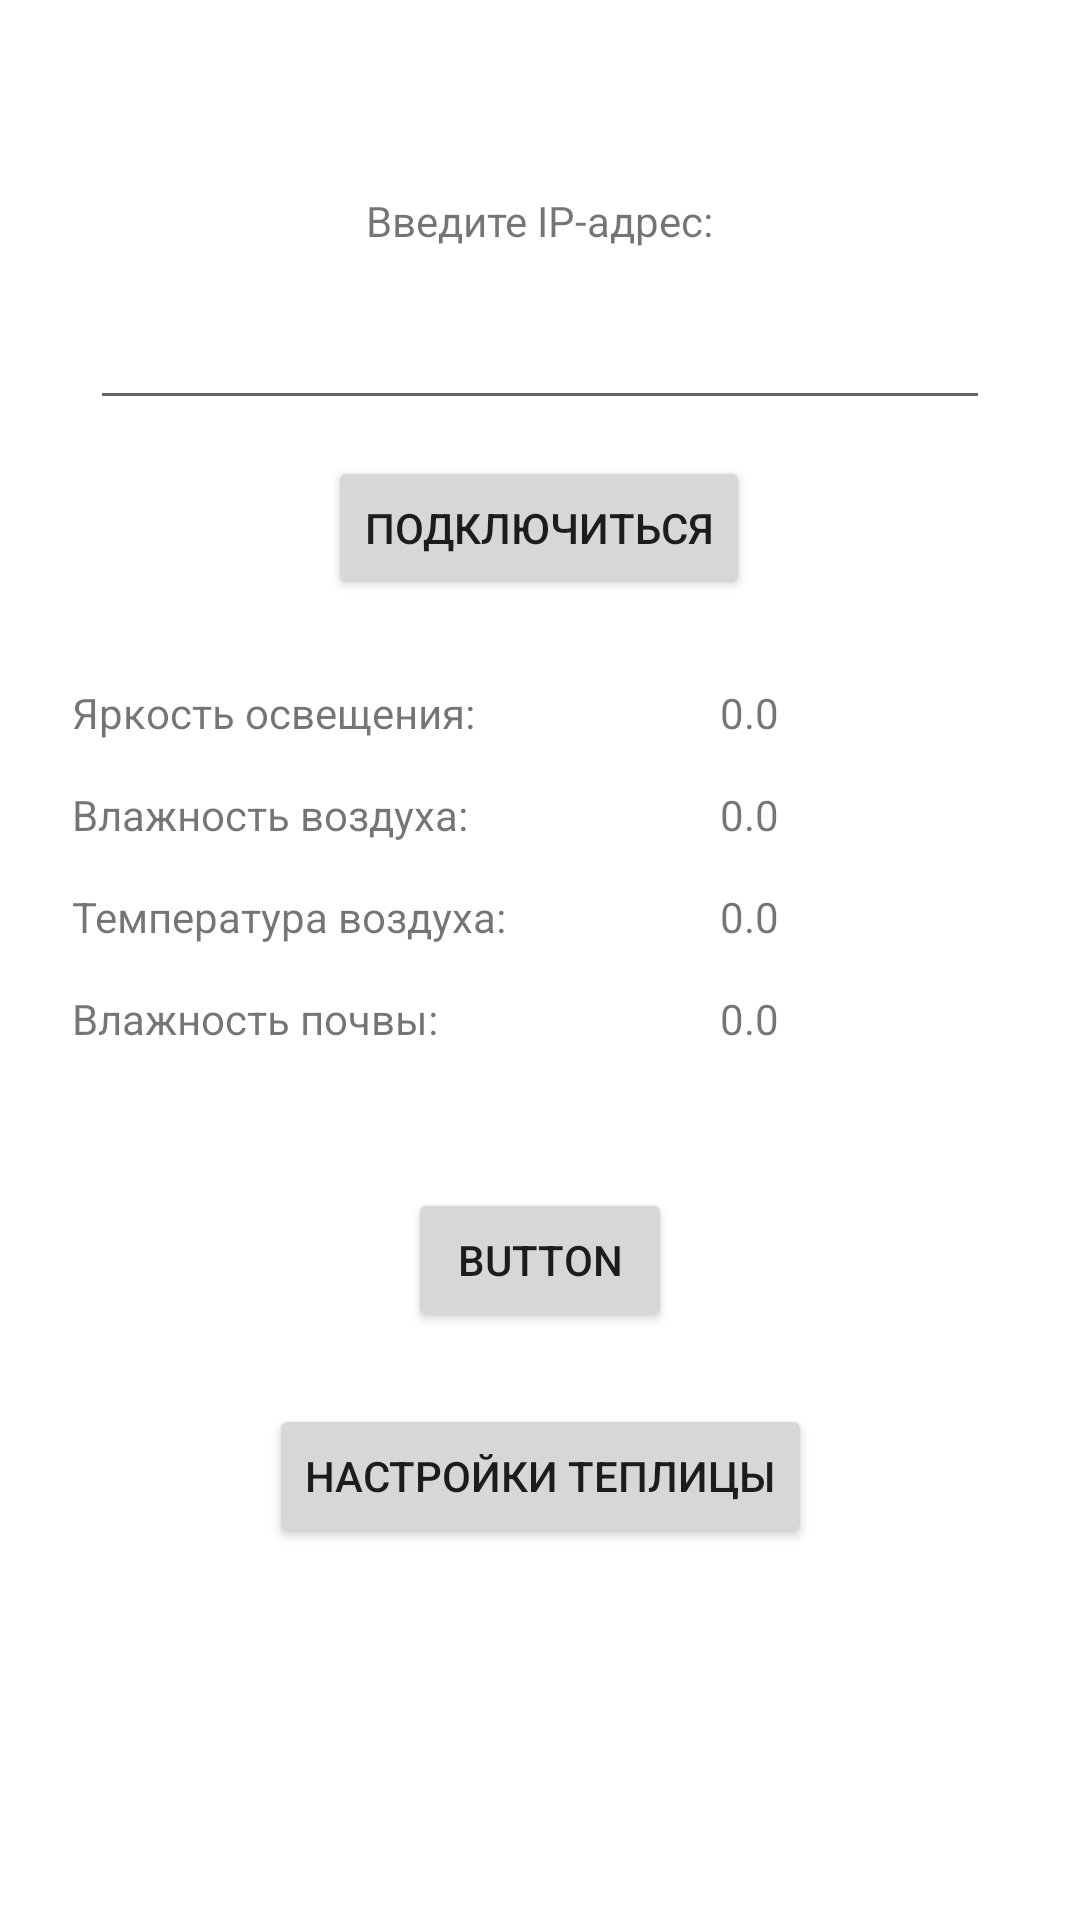

Write the Android layout XML for this screen, with the resource values it uses.
<!-- AndroidManifest.xml: application theme Theme.Automaticgreenhouse -->
<!-- res/layout/activity_main.xml -->
<?xml version="1.0" encoding="utf-8"?>
<androidx.constraintlayout.widget.ConstraintLayout xmlns:android="http://schemas.android.com/apk/res/android"
    xmlns:app="http://schemas.android.com/apk/res-auto"
    xmlns:tools="http://schemas.android.com/tools"
    android:layout_width="match_parent"
    android:layout_height="match_parent"
    tools:context=".MainActivity">

    <TextView
        android:id="@+id/connect_text_view"
        android:layout_width="218dp"
        android:layout_height="18dp"
        android:layout_marginTop="64dp"
        android:text="@string/connect_text"
        android:textAlignment="center"
        app:layout_constraintEnd_toEndOf="parent"
        app:layout_constraintHorizontal_bias="0.498"
        app:layout_constraintStart_toStartOf="parent"
        app:layout_constraintTop_toTopOf="parent" />

    <EditText
        android:id="@+id/ip_address_input"
        android:layout_width="300dp"
        android:layout_height="44dp"
        android:layout_marginTop="96dp"
        android:text="@string/welcome_text"
        app:layout_constraintEnd_toEndOf="parent"
        app:layout_constraintHorizontal_bias="0.498"
        app:layout_constraintStart_toStartOf="parent"
        app:layout_constraintTop_toTopOf="parent" />

    <Button
        android:id="@+id/buttonConnect"
        android:layout_width="wrap_content"
        android:layout_height="wrap_content"
        android:layout_marginTop="152dp"
        android:text="@string/connect_button_text"
        android:onClick="connectToServer"
        app:layout_constraintEnd_toEndOf="parent"
        app:layout_constraintHorizontal_bias="0.498"
        app:layout_constraintStart_toStartOf="parent"
        app:layout_constraintTop_toTopOf="parent" />

    <TextView
        android:id="@+id/lighting_brightness"
        android:layout_width="wrap_content"
        android:layout_height="wrap_content"
        android:layout_marginStart="24dp"
        android:layout_marginTop="228dp"
        android:text="Яркость освещения:"
        app:layout_constraintStart_toStartOf="parent"
        app:layout_constraintTop_toTopOf="parent" />

    <TextView
        android:id="@+id/air_humidity"
        android:layout_width="wrap_content"
        android:layout_height="wrap_content"
        android:layout_marginStart="24dp"
        android:layout_marginTop="15dp"
        android:text="Влажность воздуха:"
        app:layout_constraintStart_toStartOf="parent"
        app:layout_constraintTop_toBottomOf="@+id/lighting_brightness" />

    <TextView
        android:id="@+id/air_temperature"
        android:layout_width="wrap_content"
        android:layout_height="wrap_content"
        android:layout_marginStart="24dp"
        android:layout_marginTop="15dp"
        android:text="Температура воздуха:"
        app:layout_constraintStart_toStartOf="parent"
        app:layout_constraintTop_toBottomOf="@+id/air_humidity" />

    <TextView
        android:id="@+id/soil_moisture"
        android:layout_width="wrap_content"
        android:layout_height="wrap_content"
        android:layout_marginStart="24dp"
        android:layout_marginTop="15dp"
        android:text="Влажность почвы:"
        app:layout_constraintStart_toStartOf="parent"
        app:layout_constraintTop_toBottomOf="@+id/air_temperature" />

    <TextView
        android:id="@+id/lighting_brightness_request"
        android:layout_width="wrap_content"
        android:layout_height="wrap_content"
        android:layout_marginStart="240dp"
        android:layout_marginTop="228dp"
        android:text="0.0"
        app:layout_constraintStart_toStartOf="parent"
        app:layout_constraintTop_toTopOf="parent" />

    <TextView
        android:id="@+id/air_humidity_request"
        android:layout_width="wrap_content"
        android:layout_height="wrap_content"
        android:layout_marginStart="240dp"
        android:layout_marginTop="15dp"
        android:text="0.0"
        app:layout_constraintStart_toStartOf="parent"
        app:layout_constraintTop_toBottomOf="@+id/lighting_brightness_request" />

    <TextView
        android:id="@+id/air_temperature_request"
        android:layout_width="wrap_content"
        android:layout_height="wrap_content"
        android:layout_marginStart="240dp"
        android:layout_marginTop="15dp"
        android:text="0.0"
        app:layout_constraintStart_toStartOf="parent"
        app:layout_constraintTop_toBottomOf="@+id/air_humidity_request" />

    <TextView
        android:id="@+id/soil_moisture_request"
        android:layout_width="wrap_content"
        android:layout_height="wrap_content"
        android:layout_marginStart="240dp"
        android:layout_marginTop="15dp"
        android:text="0.0"
        app:layout_constraintStart_toStartOf="parent"
        app:layout_constraintTop_toBottomOf="@+id/air_temperature_request" />

    <Button
        android:id="@+id/buttonSendMessageToServer"
        android:layout_width="wrap_content"
        android:layout_height="wrap_content"
        android:layout_marginTop="396dp"
        android:onClick="sendMessageToServer"
        android:text="Button"
        app:layout_constraintEnd_toEndOf="parent"
        app:layout_constraintStart_toStartOf="parent"
        app:layout_constraintTop_toTopOf="parent" />

    <Button
        android:id="@+id/buttonSettingsActivity"
        android:layout_width="wrap_content"
        android:layout_height="wrap_content"
        android:layout_marginTop="468dp"
        android:onClick="startSettingsActivity"
        android:text="@string/settings_activity"
        app:layout_constraintEnd_toEndOf="parent"
        app:layout_constraintStart_toStartOf="parent"
        app:layout_constraintTop_toTopOf="parent" />

</androidx.constraintlayout.widget.ConstraintLayout>
<!-- resources referenced by this layout -->
<resources>
  <string name="connect_button_text">подключиться</string>
  <string name="connect_text">Введите IP-адрес:</string>
  <string name="settings_activity">настройки теплицы</string>
  <string name="welcome_text">     </string>
  <style name="Theme.Automaticgreenhouse" parent="Theme.MaterialComponents.DayNight.DarkActionBar">
          
          <item name="colorPrimary">@color/purple_500</item>
          <item name="colorPrimaryVariant">@color/purple_700</item>
          <item name="colorOnPrimary">@color/white</item>
          
          <item name="colorSecondary">@color/teal_200</item>
          <item name="colorSecondaryVariant">@color/teal_700</item>
          <item name="colorOnSecondary">@color/black</item>
          
          <item name="android:statusBarColor">?attr/colorPrimaryVariant</item>
          
      </style>
  <!-- not gathered from this repository: default colours our renderer supplied (Android Studio template values) -->
  <color name="purple_500">#FF6200EE</color>
  <color name="purple_700">#FF3700B3</color>
  <color name="teal_200">#FF03DAC5</color>
  <color name="teal_700">#FF018786</color>
  <color name="black">#FF000000</color>
  <color name="white">#FFFFFFFF</color>
</resources>
